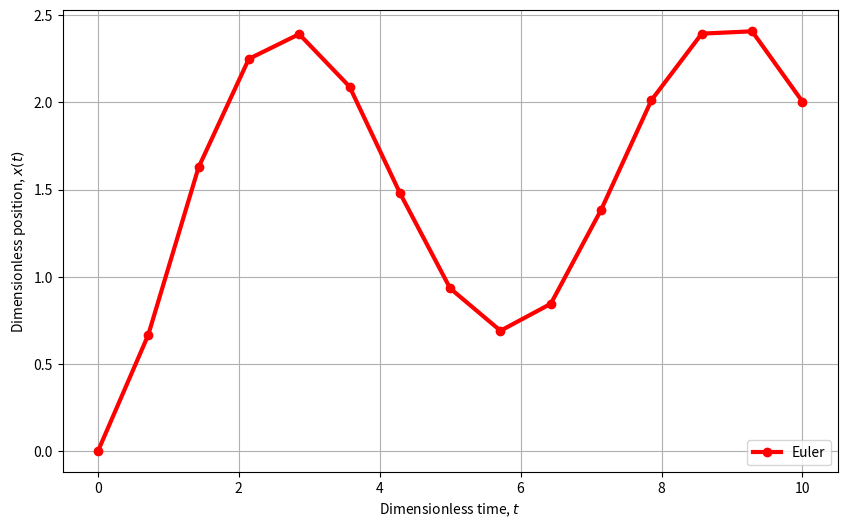
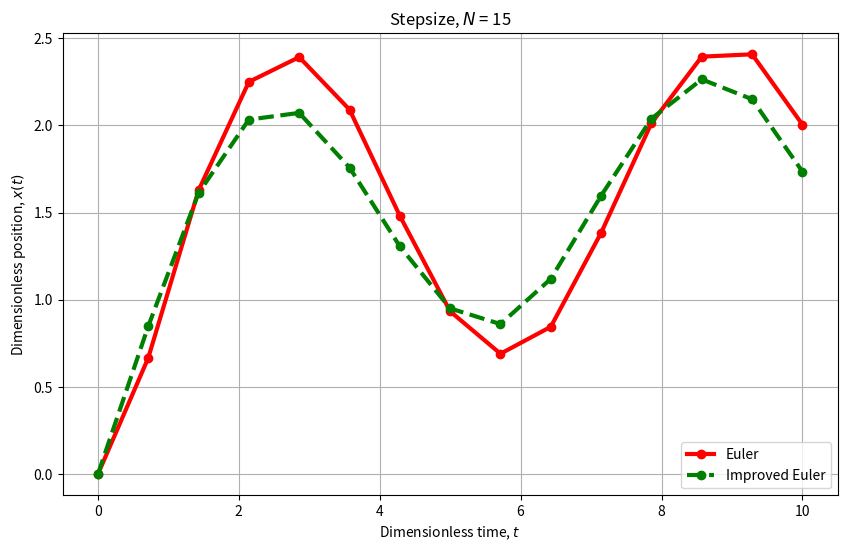
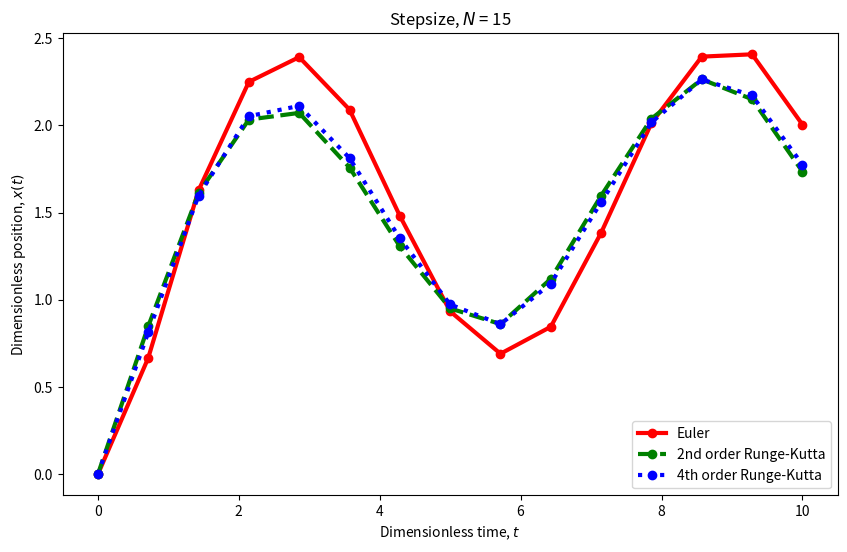

Here is the Python script that generated these plots, in order:
%matplotlib inline
import numpy as np               # Numerical Python
import matplotlib.pyplot as plt  # Graph and Plot handling
import time                      # Time Measure

# Быстрая реализация метода Эйлера для решения
# вышеуказанной задачи с начальным значением

# Попробуйте настроить "N", чтобы увидеть, как сходится численное решение

t0   = 0.0
tN   = 10.0
N    = 15
t    = np.linspace(t0,tN,N)
x_Eu = np.zeros(N) ## Euler
h    = (tN-t0)/N

# Начальное условие:
x_Eu[0] = 0

for n in range(0,N-1):
    x_Eu[n+1] = x_Eu[n] + h * (np.cos(x_Eu[n]) + np.sin(t[n]))

plt.figure(figsize=(10,6))
plt.plot(t,x_Eu,'-ro',linewidth=3.0, label=r'Euler')
plt.ylabel(r'Dimensionless position, $x(t)$')
plt.xlabel(r'Dimensionless time, $t$')
plt.legend(loc=4) # 'loc' задает расположение текста легенды в сюжете 
plt.grid()
plt.show()

x_imp = np.zeros(N) 

for n in range(0,N-1):
    x_imp[n+1] = x_imp[n] + h * ( np.cos(x_imp[n]+(h/2.0)*(np.cos(x_imp[n]) + np.sin(t[n]))) + np.sin(t[n]+h/2.0)  )

plt.figure(figsize=(10,6))
plt.plot(t,x_Eu ,'-ro' ,linewidth=3.0,label=r'Euler')
plt.plot(t,x_imp,'--go',linewidth=3.0,label=r'Improved Euler')
plt.ylabel(r'Dimensionless position, $x(t)$')
plt.xlabel(r'Dimensionless time, $t$')
plt.title(r'Stepsize, $N$ = %i' % N)
plt.legend(loc=4) # 'loc' sets the location of the legend-text in the plot 
plt.grid()
plt.show()

x_4RK = np.zeros(N) ## Runge-Kutta

def g(x_,t_):
    return np.cos(x_) + np.sin(t_)

for n in range(0,N-1):
    k1 = h*g( x_4RK[n]       , t[n]         )
    k2 = h*g( x_4RK[n] + k1/2, t[n] + (h/2) ) 
    k3 = h*g( x_4RK[n] + k2/2, t[n] + (h/2) ) 
    k4 = h*g( x_4RK[n] + k3  , t[n] +  h    )
    
    x_4RK[n+1] = x_4RK[n] + k1/6 + k2/3 + k3/3 + k4/6
    
plt.figure(figsize=(10,6))
plt.plot(t,x_Eu, '-ro' , linewidth=3.0,label=r'Euler')
plt.plot(t,x_imp,'--go', linewidth=3.0,label=r'2nd order Runge-Kutta')
plt.plot(t,x_4RK,':bo' , linewidth=3.0,label=r'4th order Runge-Kutta')
plt.ylabel(r'Dimensionless position, $x(t)$')
plt.xlabel(r'Dimensionless time, $t$')
plt.title(r'Stepsize, $N$ = %i' % N)
plt.legend(loc=4) 
plt.show()